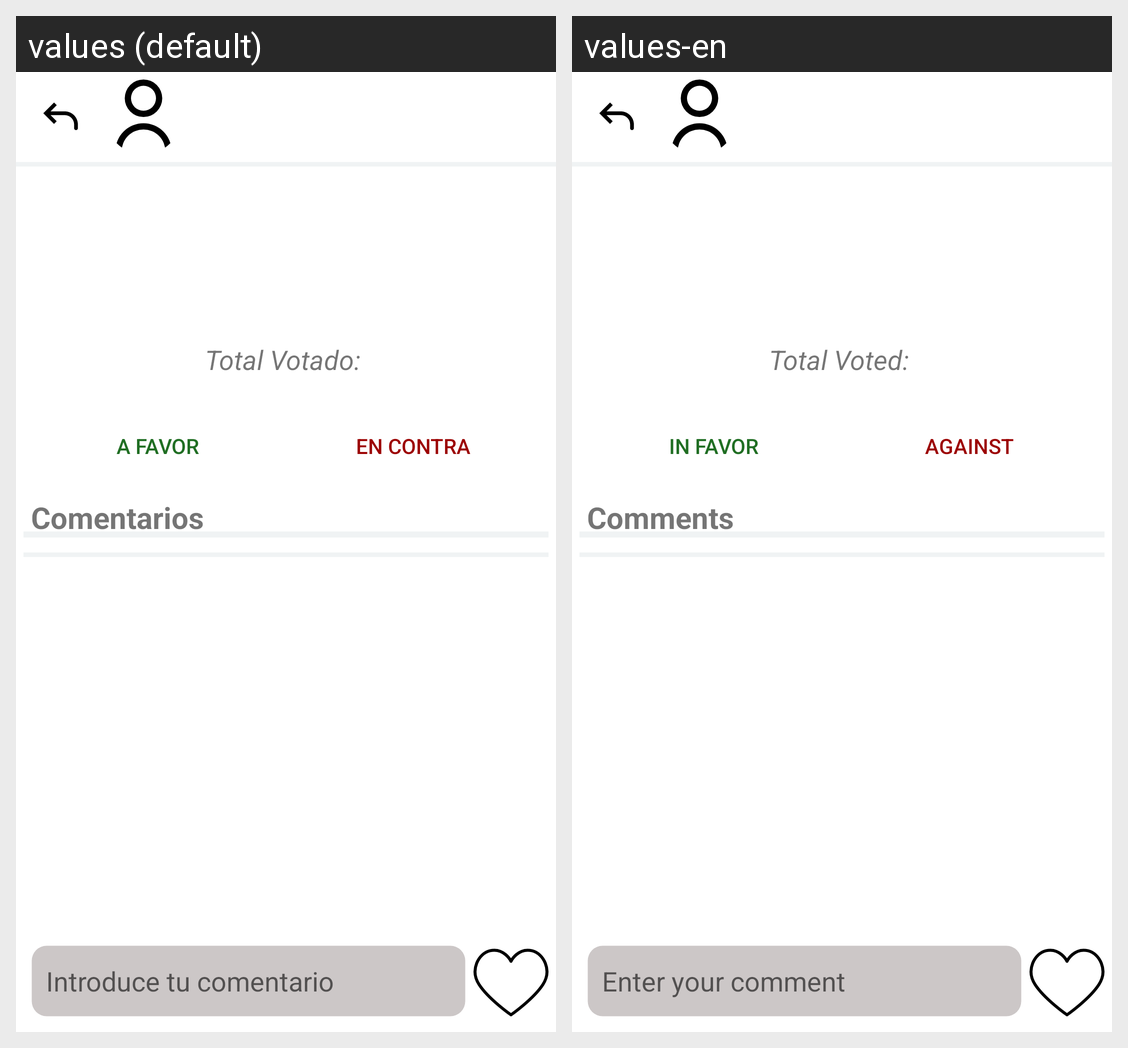

Locale-by-locale string values for the Android screen shown in this grid:
Android screen res/layout/actividad_detalle_debate.xml rendered under 2 locales, left to right: values (default), values-en. Device: Nexus 5 (rendered at 1080×1920; each locale shown at half size, 540×960, under a caption strip naming it); theme Theme.DebatezoDemo.
Strings drawn on this screen, with the default value and each locale's value (text and hints the layout hard-codes, and strings that could not be matched under every locale, appear in the picture but are not listed):

total_votado
  values: Total Votado: 
  values-en: Total Voted: 

a_favor
  values: A Favor 
  values-en: In Favor 

en_contra
  values: En Contra 
  values-en: Against 

comentarios
  values: Comentarios
  values-en: Comments

introduce_comentario
  values: Introduce tu comentario
  values-en: Enter your comment
